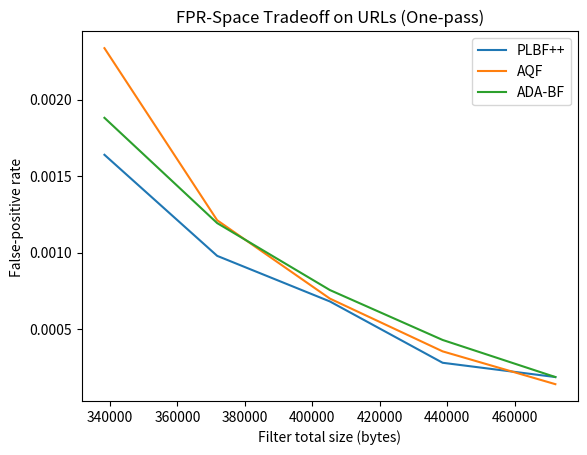
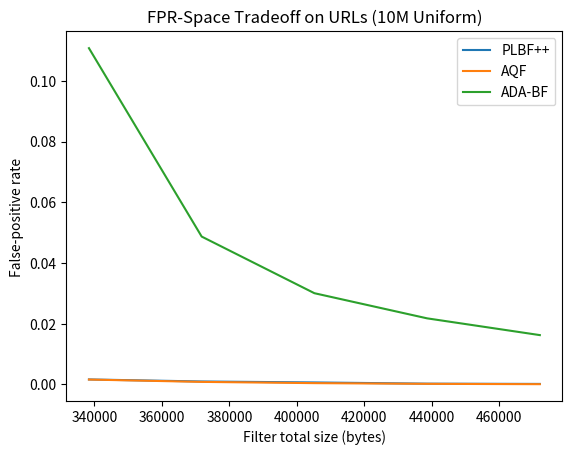
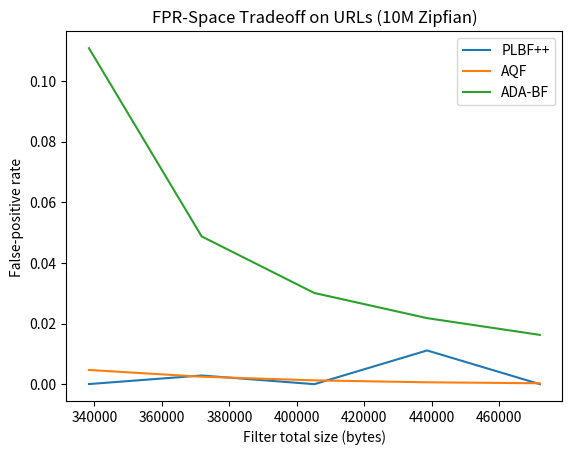
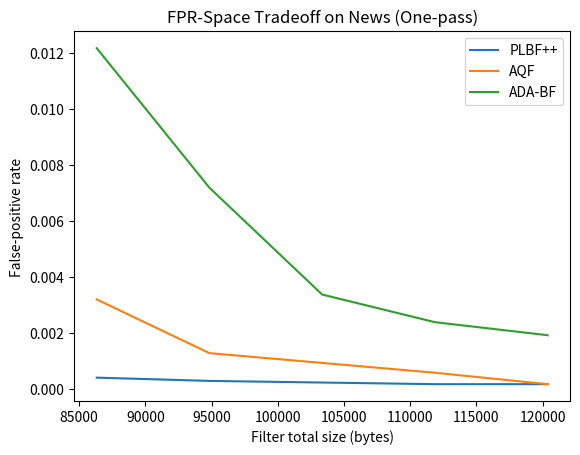
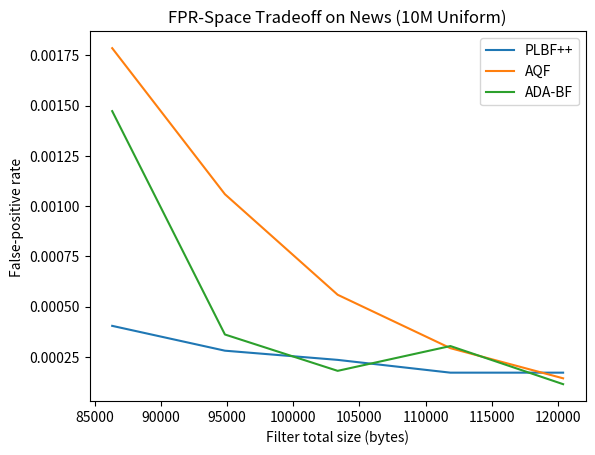
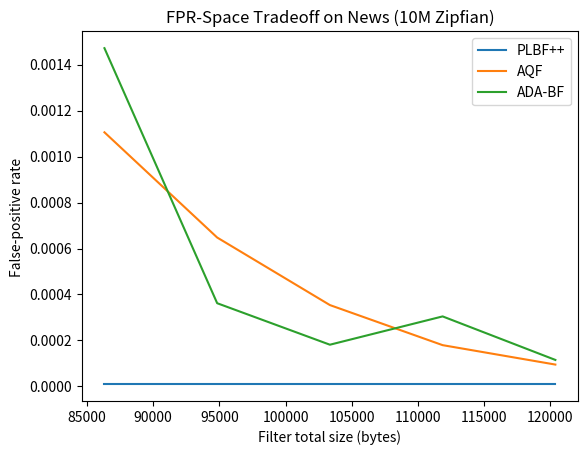
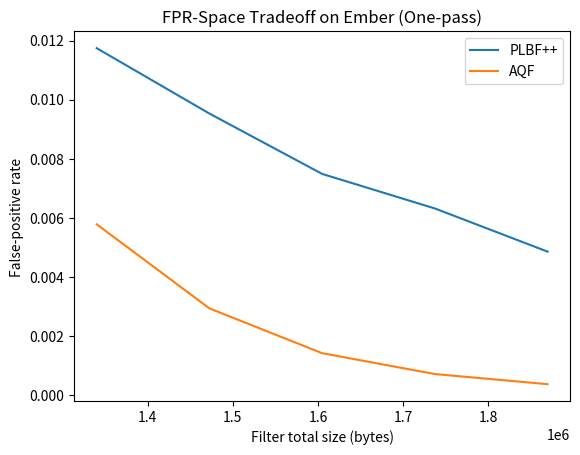
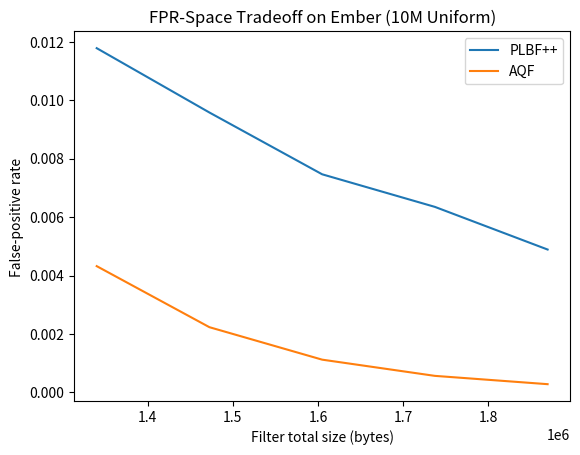
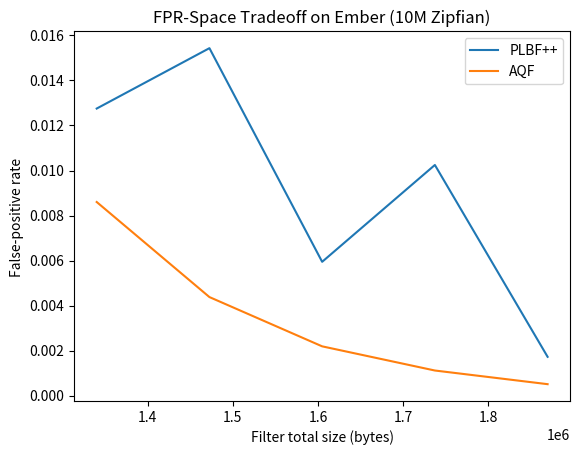

The matplotlib source for these figures, in order:
import matplotlib.pyplot as plt

adabf_url = {'one-shot': [202, 128, 81, 46, 20], 'unif': [820459, 337305, 204160, 146676, 108895], 'zipf': [219114, 68781, 56946, 50648, 40050]}
adabf_news = {'one-shot': [211, 124, 58, 41, 33], 'unif': [7031, 1726, 864, 1452, 548], 'zipf': [77, 73, 1, 1, 77]}
# adabf_ember = {'one-shot': [], 'unif': [], 'zipf': []}

plbf_url = {'one-shot': [176, 105, 73, 30, 20], 'unif': [10970, 6563, 4456, 1821, 1257], 'zipf': [126, 6630, 45, 25837, 56]}
plbf_news = {'one-shot': [7, 5, 4, 3, 3], 'unif': [1931, 1342, 1124, 821, 821], 'zipf': [72, 72, 72, 72, 72]}
plbf_ember = {'one-shot': [4754, 3850, 3019, 2545, 1954], 'unif': [59654, 48392, 37626, 31965, 24575], 'zipf': [32523, 39466, 15066, 26068, 4364]}

aqf_url = {'one-shot': [251, 130, 75, 38, 15], 'unif': [10745, 5670, 2959, 1441, 706], 'zipf': [10820, 5687, 2937, 1468, 726]}
aqf_news = {'one-shot': [55, 22, 16, 10, 3], 'unif': [8528, 5056, 2669, 1402, 687], 'zipf': [8535, 4997, 2728, 1382, 730]}
aqf_ember = {'one-shot': [2328, 1180, 571, 288, 151], 'unif': [21706, 11176, 5597, 2815, 1391], 'zipf': [21850, 11084, 5540, 2829, 1300]}

num_rows = {'url': 162798, 'news': 35919, 'ember': 800000}
num_true_negative_url = {'one-shot': 107117, 'unif': 6580291, 'zipf': 2292307}
num_true_negative_news = {'one-shot': 17122, 'unif': 4767929, 'zipf': 7707754}
num_true_negative_ember = {'one-shot': 400000, 'unif': 5001438, 'zipf': 2518122}

url_filter_sizes = [338400, 371808, 405216, 438624, 472032]
news_filter_sizes = [86328, 94840, 103352, 111864, 120376]
ember_filter_sizes = [1340208, 1472560, 1604912, 1737264, 1869616]

# plot url data ----------------------------------------------------------------------------------------------------------

plt.plot(url_filter_sizes, [i / (float)(i + num_true_negative_url['one-shot']) for i in plbf_url['one-shot']],  label='PLBF++')
plt.plot(url_filter_sizes, [i / (float)(i + num_true_negative_url['one-shot']) for i in aqf_url['one-shot']], label='AQF')
plt.plot(url_filter_sizes, [i / (float)(i + num_true_negative_url['one-shot']) for i in adabf_url['one-shot']], label='ADA-BF')
plt.xlabel('Filter total size (bytes)')
plt.ylabel('False-positive rate ')
plt.title('FPR-Space Tradeoff on URLs (One-pass)')
plt.legend()
plt.savefig('URL_one_shot', bbox_inches='tight')
plt.clf()

plt.plot(url_filter_sizes, [i / (float)(i + num_true_negative_url['unif']) for i in plbf_url['unif']], label='PLBF++')
plt.plot(url_filter_sizes, [i / (float)(i + num_true_negative_url['unif']) for i in aqf_url['unif']], label='AQF')
plt.plot(url_filter_sizes, [i / (float)(i + num_true_negative_url['unif']) for i in adabf_url['unif']], label='ADA-BF')
plt.xlabel('Filter total size (bytes)')
plt.ylabel('False-positive rate ')
plt.title('FPR-Space Tradeoff on URLs (10M Uniform)')
plt.legend()
plt.savefig('URL_10M_unif', bbox_inches='tight')
plt.clf()

plt.plot(url_filter_sizes, [i / (float)(i + num_true_negative_url['zipf']) for i in plbf_url['zipf']], label='PLBF++')
plt.plot(url_filter_sizes, [i / (float)(i + num_true_negative_url['zipf']) for i in aqf_url['zipf']], label='AQF')
plt.plot(url_filter_sizes, [i / (float)(i + num_true_negative_url['unif']) for i in adabf_url['unif']], label='ADA-BF')
plt.xlabel('Filter total size (bytes)')
plt.ylabel('False-positive rate ')
plt.title('FPR-Space Tradeoff on URLs (10M Zipfian)')
plt.legend()
plt.savefig('URL_10M_zipf', bbox_inches='tight')
plt.clf()

# plot news data ----------------------------------------------------------------------------------------------------------

plt.plot(news_filter_sizes, [i / (float)(i + num_true_negative_news['one-shot']) for i in plbf_news['one-shot']],  label='PLBF++')
plt.plot(news_filter_sizes, [i / (float)(i + num_true_negative_news['one-shot']) for i in aqf_news['one-shot']], label='AQF')
plt.plot(news_filter_sizes, [i / (float)(i + num_true_negative_news['one-shot']) for i in adabf_news['one-shot']], label='ADA-BF')
plt.xlabel('Filter total size (bytes)')
plt.ylabel('False-positive rate ')
plt.title('FPR-Space Tradeoff on News (One-pass)')
plt.legend()
plt.savefig('News_one_shot', bbox_inches='tight')
plt.clf()

plt.plot(news_filter_sizes, [i / (float)(i + num_true_negative_news['unif']) for i in plbf_news['unif']], label='PLBF++')
plt.plot(news_filter_sizes, [i / (float)(i + num_true_negative_news['unif']) for i in aqf_news['unif']], label='AQF')
plt.plot(news_filter_sizes, [i / (float)(i + num_true_negative_news['unif']) for i in adabf_news['unif']], label='ADA-BF')
plt.xlabel('Filter total size (bytes)')
plt.ylabel('False-positive rate ')
plt.title('FPR-Space Tradeoff on News (10M Uniform)')
plt.legend()
plt.savefig('News_10M_unif', bbox_inches='tight')
plt.clf()

plt.plot(news_filter_sizes, [i / (float)(i + num_true_negative_news['zipf']) for i in plbf_news['zipf']], label='PLBF++')
plt.plot(news_filter_sizes, [i / (float)(i + num_true_negative_news['zipf']) for i in aqf_news['zipf']], label='AQF')
plt.plot(news_filter_sizes, [i / (float)(i + num_true_negative_news['unif']) for i in adabf_news['unif']], label='ADA-BF')
plt.xlabel('Filter total size (bytes)')
plt.ylabel('False-positive rate ')
plt.title('FPR-Space Tradeoff on News (10M Zipfian)')
plt.legend()
plt.savefig('News_10M_zipf', bbox_inches='tight')
plt.clf()

# plot ember data ----------------------------------------------------------------------------------------------------------

plt.plot(ember_filter_sizes, [i / (float)(i + num_true_negative_ember['one-shot']) for i in plbf_ember['one-shot']],  label='PLBF++')
plt.plot(ember_filter_sizes, [i / (float)(i + num_true_negative_ember['one-shot']) for i in aqf_ember['one-shot']], label='AQF')
# plt.plot(ember_filter_sizes, [i / (float)(i + num_true_negative_ember['one-shot']) for i in adabf_ember['one-shot']], label='ADA-BF')
plt.xlabel('Filter total size (bytes)')
plt.ylabel('False-positive rate ')
plt.title('FPR-Space Tradeoff on Ember (One-pass)')
plt.legend()
plt.savefig('ember_one_shot', bbox_inches='tight')
plt.clf()

plt.plot(ember_filter_sizes, [i / (float)(i + num_true_negative_ember['unif']) for i in plbf_ember['unif']], label='PLBF++')
plt.plot(ember_filter_sizes, [i / (float)(i + num_true_negative_ember['unif']) for i in aqf_ember['unif']], label='AQF')
# plt.plot(ember_filter_sizes, [i / (float)(i + num_true_negative_ember['unif']) for i in adabf_ember['unif']], label='ADA-BF')
plt.xlabel('Filter total size (bytes)')
plt.ylabel('False-positive rate ')
plt.title('FPR-Space Tradeoff on Ember (10M Uniform)')
plt.legend()
plt.savefig('ember_10M_unif', bbox_inches='tight')
plt.clf()

plt.plot(ember_filter_sizes, [i / (float)(i + num_true_negative_ember['zipf']) for i in plbf_ember['zipf']], label='PLBF++')
plt.plot(ember_filter_sizes, [i / (float)(i + num_true_negative_ember['zipf']) for i in aqf_ember['zipf']], label='AQF')
# plt.plot(ember_filter_sizes, [i / (float)(i + num_true_negative_ember['unif']) for i in adabf_ember['unif']], label='ADA-BF')
plt.xlabel('Filter total size (bytes)')
plt.ylabel('False-positive rate ')
plt.title('FPR-Space Tradeoff on Ember (10M Zipfian)')
plt.legend()
plt.savefig('ember_10M_zipf', bbox_inches='tight')
plt.clf()
